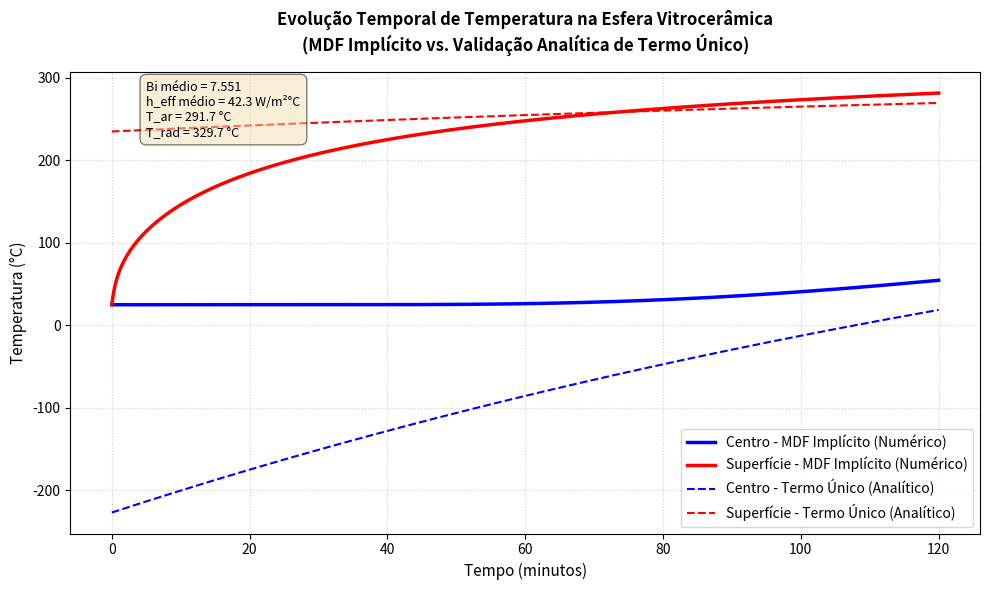

This figure's Python source:
"""
================================================================================
  PROJETO ACADÊMICO: SIMULAÇÃO TÉRMICA DA CÂMARA SECADORA E ESFERA VITROCERÂMICA
================================================================================
  Autor: Juan
  
  Descrição:
    Este script resolve o problema acoplado de convecção natural, radiação de
    superfície e perdas de calor por infiltração de ar em uma câmara 3D.
    Na segunda etapa, simula o aquecimento transiente de uma esfera vitrocerâmica
    utilizando o Método das Diferenças Finitas (MDF) Implícito 1D em coordenadas
    esféricas, comparando e validando com a solução analítica por séries.
================================================================================
"""

import numpy as np
import math
from scipy.optimize import fsolve, brentq
import matplotlib.pyplot as plt

# ==============================================================================
# TABELA DE PROPRIEDADES DO AR SECO (Tabela A.4 - Incropera)
# Faixa de temperatura estendida de 200 K a 800 K
# ==============================================================================
T_table = np.array([200.0, 250.0, 300.0, 350.0, 400.0, 450.0, 500.0, 550.0, 600.0, 650.0, 700.0, 800.0]) # Kelvin
rho_table = np.array([1.7458, 1.3947, 1.1614, 0.9950, 0.8711, 0.7740, 0.6964, 0.6329, 0.5804, 0.5356, 0.4975, 0.4354]) # kg/m³
nu_table = np.array([7.59e-6, 11.44e-6, 15.89e-6, 20.92e-6, 26.41e-6, 32.39e-6, 38.79e-6, 45.57e-6, 52.69e-6, 60.21e-6, 68.10e-6, 84.93e-6]) # m²/s
k_table = np.array([18.1e-3, 22.3e-3, 26.3e-3, 30.0e-3, 33.5e-3, 37.0e-3, 40.7e-3, 43.9e-3, 46.9e-3, 49.7e-3, 52.4e-3, 57.3e-3]) # W/(m·K)
alpha_table = np.array([10.3e-6, 15.9e-6, 22.5e-6, 29.9e-6, 38.3e-6, 47.2e-6, 56.7e-6, 66.7e-6, 76.9e-6, 87.3e-6, 98.0e-6, 120.0e-6]) # m²/s
Pr_table = np.array([0.737, 0.720, 0.707, 0.700, 0.690, 0.686, 0.684, 0.683, 0.685, 0.690, 0.695, 0.709]) # adimensional
cp_table = np.array([1007.0, 1006.0, 1007.0, 1009.0, 1014.0, 1021.0, 1030.0, 1040.0, 1051.0, 1063.0, 1075.0, 1099.0]) # J/(kg·K)

# ==============================================================================
# ETAPA 1: ROTINAS ANALÍTICAS PARA FATORES DE FORMA (A partir de solucionador_rad_3d.py)
# ==============================================================================

def get_parallel_vf(a, b, c):
    """Fator de forma entre retângulos paralelos alinhados (Howell / Incropera)."""
    X = a / c
    Y = b / c
    term_ln = 0.5 * math.log(((1.0 + X**2) * (1.0 + Y**2)) / (1.0 + X**2 + Y**2))
    term_atan_1 = X * math.sqrt(1.0 + Y**2) * math.atan(X / math.sqrt(1.0 + Y**2))
    term_atan_2 = Y * math.sqrt(1.0 + X**2) * math.atan(Y / math.sqrt(1.0 + X**2))
    term_sub_1 = X * math.atan(X)
    term_sub_2 = Y * math.atan(Y)
    F = (2.0 / (math.pi * X * Y)) * (term_ln + term_atan_1 + term_atan_2 - term_sub_1 - term_sub_2)
    return F

def get_perpendicular_vf(w, h, l):
    """Fator de forma entre retângulos perpendiculares com aresta comum l (Howell / Incropera)."""
    X = w / l
    Y = h / l
    term1 = X * math.atan(1.0 / X)
    term2 = Y * math.atan(1.0 / Y)
    term3 = - math.sqrt(X**2 + Y**2) * math.atan(1.0 / math.sqrt(X**2 + Y**2))
    num_common = 1.0 + X**2 + Y**2
    denom_common = X**2 + Y**2
    ln_term1 = 0.25 * math.log(((1.0 + X**2) * (1.0 + Y**2)) / num_common)
    val_x = (X**2 * num_common) / ((1.0 + X**2) * denom_common)
    ln_term2 = 0.25 * (X**2) * math.log(val_x)
    val_y = (Y**2 * num_common) / ((1.0 + Y**2) * denom_common)
    ln_term3 = 0.25 * (Y**2) * math.log(val_y)
    F = (1.0 / (math.pi * X)) * (term1 + term2 + term3 + ln_term1 + ln_term2 + ln_term3)
    return F

def calcular_fatores_forma(L, W, H):
    """Calcula a matriz 6x6 completa dos fatores de forma para a câmara 3D."""
    F = np.zeros((6, 6))
    
    # 1. Superfícies Paralelas
    F[0, 1] = get_parallel_vf(L, W, H)  # Base para Topo (1 -> 2)
    F[1, 0] = F[0, 1]
    
    F[2, 3] = get_parallel_vf(L, H, W)  # Frontal para Traseira (3 -> 4)
    F[3, 2] = F[2, 3]
    
    F[4, 5] = get_parallel_vf(W, H, L)  # Laterais (5 -> 6)
    F[5, 4] = F[4, 5]
    
    # 2. Superfícies Perpendiculares (com aresta comum)
    # Superfície 1 (Base, L x W)
    F[0, 2] = get_perpendicular_vf(W, H, L)  # 1 -> 3
    F[0, 3] = get_perpendicular_vf(W, H, L)  # 1 -> 4
    F[0, 4] = get_perpendicular_vf(L, H, W)  # 1 -> 5
    F[0, 5] = get_perpendicular_vf(L, H, W)  # 1 -> 6
    
    # Superfície 2 (Topo, L x W)
    F[1, 2] = get_perpendicular_vf(W, H, L)  # 2 -> 3
    F[1, 3] = get_perpendicular_vf(W, H, L)  # 2 -> 4
    F[1, 4] = get_perpendicular_vf(L, H, W)  # 2 -> 5
    F[1, 5] = get_perpendicular_vf(L, H, W)  # 2 -> 6
    
    # Superfície 3 (Frontal, L x H)
    F[2, 0] = get_perpendicular_vf(H, W, L)  # 3 -> 1
    F[2, 1] = get_perpendicular_vf(H, W, L)  # 3 -> 2
    F[2, 4] = get_perpendicular_vf(L, W, H)  # 3 -> 5
    F[2, 5] = get_perpendicular_vf(L, W, H)  # 3 -> 6
    
    # Superfície 4 (Traseira, L x H)
    F[3, 0] = get_perpendicular_vf(H, W, L)  # 4 -> 1
    F[3, 1] = get_perpendicular_vf(H, W, L)  # 4 -> 2
    F[3, 4] = get_perpendicular_vf(L, W, H)  # 4 -> 5
    F[3, 5] = get_perpendicular_vf(L, W, H)  # 4 -> 6
    
    # Superfície 5 (Lateral Esquerda, W x H)
    F[4, 0] = get_perpendicular_vf(H, L, W)  # 5 -> 1
    F[4, 1] = get_perpendicular_vf(H, L, W)  # 5 -> 2
    F[4, 2] = get_perpendicular_vf(W, L, H)  # 5 -> 3
    F[4, 3] = get_perpendicular_vf(W, L, H)  # 5 -> 4
    
    # Superfície 6 (Lateral Direita, W x H)
    F[5, 0] = get_perpendicular_vf(H, L, W)  # 6 -> 1
    F[5, 1] = get_perpendicular_vf(H, L, W)  # 6 -> 2
    F[5, 2] = get_perpendicular_vf(W, L, H)  # 6 -> 3
    F[5, 3] = get_perpendicular_vf(W, L, H)  # 6 -> 4
    
    return F

def exportar_relatorio_fatores_forma(F, filename="relatorio_fatores_forma.txt"):
    """Gera um arquivo de texto com a matriz 6x6 e verificação da soma."""
    with open(filename, "w", encoding="utf-8") as f:
        f.write("========================================================================\n")
        f.write("                RELATÓRIO DE FATORES DE FORMA INTERNOS\n")
        f.write("========================================================================\n\n")
        f.write("Matriz Completa de Fatores de Forma (F_ij):\n")
        f.write("         " + "".join([f"    S{j+1}  " for j in range(6)]) + "    Soma Linha\n")
        f.write("------------------------------------------------------------------------\n")
        for i in range(6):
            row_sum = np.sum(F[i])
            row_str = f"S{i+1}    " + "  ".join([f"{F[i, j]:.3f}" for j in range(6)])
            f.write(f"{row_str}      {row_sum:.4f}\n")
        f.write("------------------------------------------------------------------------\n")
        f.write("Nota: Todas as linhas satisfazem a Regra da Soma (Soma = 1.000).\n")
    print(f"Relatório de fatores de forma exportado com sucesso para: '{filename}'")

# ==============================================================================
# ETAPA 2: FORMULAÇÃO CONVECTIVA E SISTEMA ACOPLADO NÃO-LINEAR
# ==============================================================================

def obter_h_conv(i, T_parede, T_int, L, W, H):
    """Calcula o coeficiente h de convecção natural dinamicamente para cada face."""
    T_film = (T_parede + T_int) / 2.0
    T_film_K = T_film + 273.15
    
    # Interpolação das propriedades do ar na Tf
    rho = np.interp(T_film_K, T_table, rho_table)
    nu = np.interp(T_film_K, T_table, nu_table)
    k = np.interp(T_film_K, T_table, k_table)
    alpha = np.interp(T_film_K, T_table, alpha_table)
    Pr = np.interp(T_film_K, T_table, Pr_table)
    beta = 1.0 / T_film_K
    
    g = 9.80665
    Delta_T = T_parede - T_int
    abs_dT = max(abs(Delta_T), 1e-5)  # Evita divisão por zero
    
    # 1. Base (Face 1): Horizontal aquecida voltada para cima
    if i == 0:
        L_c = (L * W) / (2.0 * (L + W))  # A_s / P
        Ra = (g * beta * abs_dT * L_c**3) / (nu * alpha)
        if Delta_T >= 0:
            if Ra < 1e7:
                Nu = 0.54 * Ra**0.25
            else:
                Nu = 0.15 * Ra**(1.0/3.0)
        else:
            Nu = 0.27 * Ra**0.25
        h = Nu * k / L_c
        
    # 2. Topo (Face 2): Horizontal resfriada voltada para baixo
    elif i == 1:
        L_c = (L * W) / (2.0 * (L + W))
        Ra = (g * beta * abs_dT * L_c**3) / (nu * alpha)
        if Delta_T >= 0:
            Nu = 0.27 * Ra**0.25
        else:
            if Ra < 1e7:
                Nu = 0.54 * Ra**0.25
            else:
                Nu = 0.15 * Ra**(1.0/3.0)
        h = Nu * k / L_c
        
    # 3. Faces Verticais (3, 4, 5 e 6)
    else:
        L_c = H
        Ra = (g * beta * abs_dT * L_c**3) / (nu * alpha)
        Nu = (0.825 + (0.387 * Ra**(1.0/6.0)) / (1.0 + (0.492 / Pr)**(9.0/16.0))**(8.0/27.0))**2
        h = Nu * k / L_c
        
    return h

def resolver_sistema_acoplado(L, W, H, F, A, T1, T_inf, U_ext, emissivity, sigma, m_dot_inf, cp_ar):
    """Resolve o sistema de 12 equações simultâneas não-lineares."""
    
    def equacoes(x):
        # Desempacotar variáveis
        # x[0:5]: T2, T3, T4, T5, T6 (°C)
        # x[5]: T_int (°C)
        # x[6:12]: J1, J2, J3, J4, J5, J6 (W/m²)
        T = np.zeros(6)
        T[0] = T1
        T[1:6] = x[0:5]
        T_int = x[5]
        J = x[6:12]
        
        # Obter coeficientes h para as condições de parede atuais
        h_conv = np.zeros(6)
        for i in range(6):
            h_conv[i] = obter_h_conv(i, T[i], T_int, L, W, H)
            
        res = []
        
        # 1. Equações de Radiosidade para as 6 superfícies
        for i in range(6):
            Eb_i = sigma * (T[i] + 273.15)**4
            sum_F_J = np.sum(F[i] * J)
            res_J = J[i] - (emissivity * Eb_i + (1.0 - emissivity) * sum_F_J)
            res.append(res_J)
            
        # 2. Balanço de Energia nas Paredes 2 a 6 (faces externas)
        for i in range(1, 6):
            # Q_rad_saindo_i = A_i * sum_j( F_ij * (J_i - J_j) )
            q_rad_i = A[i] * np.sum(F[i] * (J[i] - J))
            # Q_conv_interno_saindo_i = h_conv_i * A_i * (T_i - T_int)
            q_conv_i = h_conv[i] * A[i] * (T[i] - T_int)
            # Q_ext_saindo_i = U_ext * A_i * (T_i - T_inf)
            q_ext_i = U_ext * A[i] * (T[i] - T_inf)
            
            res_wall = q_rad_i + q_conv_i + q_ext_i
            res.append(res_wall)
            
        # 3. Balanço de Energia no Ar Interno
        # Convecção total entrando no ar - Convecção perdida por infiltração
        q_conv_total_ar = np.sum(h_conv * A * (T - T_int))
        q_perda_infiltracao = m_dot_inf * cp_ar * (T_int - T_inf)
        res_air = q_conv_total_ar - q_perda_infiltracao
        res.append(res_air)
        
        return res

    # Chute inicial fisicamente razoável
    # T_guess = [150, 150, 150, 150, 150] para paredes, 180 para T_int
    # J_guess estimadas a partir de temperaturas médias de parede
    T_walls_guess = [150.0, 150.0, 150.0, 150.0, 150.0]
    T_int_guess = [180.0]
    J_guess = [8000.0, 3000.0, 3000.0, 3000.0, 3000.0, 3000.0]
    x0 = np.concatenate((T_walls_guess, T_int_guess, J_guess))
    
    # Resolver
    sol = fsolve(equacoes, x0, xtol=1e-8)
    
    # Extrair e retornar resultados
    T = np.zeros(6)
    T[0] = T1
    T[1:6] = sol[0:5]
    T_int = sol[5]
    J = sol[6:12]
    
    h_conv = np.array([obter_h_conv(i, T[i], T_int, L, W, H) for i in range(6)])
    
    return T, T_int, J, h_conv

# ==============================================================================
# ETAPA 3: TRANSIENTE DA ESFERA (MDF IMPLÍCITO E VALIDAÇÃO ANALÍTICA)
# ==============================================================================

def obter_h_esfera(T_surf, T_int, D):
    """Calcula o h de convecção natural dinâmico para uma esfera."""
    T_film = (T_surf + T_int) / 2.0
    T_film_K = T_film + 273.15
    
    # Interpolação das propriedades do ar na Tf da esfera
    nu = np.interp(T_film_K, T_table, nu_table)
    k = np.interp(T_film_K, T_table, k_table)
    alpha = np.interp(T_film_K, T_table, alpha_table)
    Pr = np.interp(T_film_K, T_table, Pr_table)
    beta = 1.0 / T_film_K
    
    g = 9.80665
    Delta_T = T_surf - T_int
    abs_dT = max(abs(Delta_T), 1e-5)
    
    Ra_D = (g * beta * abs_dT * D**3) / (nu * alpha)
    Nu = 2.0 + (0.589 * Ra_D**0.25) / (1.0 + (0.469 / Pr)**(9.0/16.0))**(4.0/9.0)
    h = Nu * k / D
    return h

def simular_transiente_esfera(D, k_sph, rho_sph, cp_sph, emissivity_sph, T_ini, T_int, J_avg, sigma, t_total, dt=10.0, M=50):
    """
    Simula o aquecimento transiente da esfera usando o MDF Implícito 1D (Esférico).
    Retorna trajetórias de temperatura ao longo do tempo.
    """
    R = D / 2.0
    dr = R / M
    r = np.linspace(0.0, R, M+1)
    
    # Vetor de tempo e histórico de temperaturas
    t_span = np.arange(0.0, t_total + dt, dt)
    n_steps = len(t_span)
    
    T_sph = np.full(M+1, T_ini)
    
    T_centro_hist = []
    T_surf_hist = []
    h_eff_hist = []
    
    # Temperatura efetiva de radiação da câmara
    T_rad_K = (J_avg / sigma)**0.25
    T_rad_C = T_rad_K - 273.15
    
    # Coeficiente de difusividade térmica da esfera
    alpha_sph = k_sph / (rho_sph * cp_sph)
    Fo_grid = alpha_sph * dt / dr**2
    
    for step in range(n_steps):
        # Armazena estado atual
        T_centro_hist.append(T_sph[0])
        T_surf_hist.append(T_sph[M])
        
        # Calcular coeficientes h_conv e h_rad baseados na temperatura da superfície atual
        T_surf_atual = T_sph[M]
        h_conv = obter_h_esfera(T_surf_atual, T_int, D)
        
        # Coeficiente equivalente de radiação (linearizado)
        T_surf_K = T_surf_atual + 273.15
        h_rad = emissivity_sph * sigma * (T_rad_K**2 + T_surf_K**2) * (T_rad_K + T_surf_K)
        h_eff = h_conv + h_rad
        h_eff_hist.append(h_eff)
        
        # Montar a matriz tridiagonal A e o vetor C para o sistema A * T^{p+1} = C
        A_mat = np.zeros((M+1, M+1))
        C_vec = np.zeros(M+1)
        
        # 1. Nó do Centro (m = 0): Simetria dT/dr = 0
        A_mat[0, 0] = 1.0 + 6.0 * Fo_grid
        A_mat[0, 1] = - 6.0 * Fo_grid
        C_vec[0] = T_sph[0]
        
        # 2. Nós Internos (m = 1 a M-1)
        for m in range(1, M):
            A_mat[m, m-1] = - Fo_grid * (1.0 - 0.5/m)**2
            A_mat[m, m] = 1.0 + Fo_grid * (2.0 + 0.5/m**2)
            A_mat[m, m+1] = - Fo_grid * (1.0 + 0.5/m)**2
            C_vec[m] = T_sph[m]
            
        # 3. Nó da Superfície (m = M): Condição de Contorno Convectiva + Radiativa
        # Volume de controle da casca externa
        V_tilde_M = (dr / 2.0) * (1.0 - 0.5/M + 1.0/(12.0 * M**2))
        
        A_coeff = - (k_sph / dr) * (1.0 - 0.5/M)**2
        B_coeff = (rho_sph * cp_sph * V_tilde_M / dt) + (k_sph / dr) * (1.0 - 0.5/M)**2 + h_conv + h_rad
        C_rhs = (rho_sph * cp_sph * V_tilde_M / dt) * T_sph[M] + h_conv * T_int + h_rad * T_rad_C
        
        A_mat[M, M-1] = A_coeff
        A_mat[M, M] = B_coeff
        C_vec[M] = C_rhs
        
        # Resolver o sistema linear
        T_sph = np.linalg.solve(A_mat, C_vec)
        
    return t_span, np.array(T_centro_hist), np.array(T_surf_hist), np.mean(h_eff_hist), T_rad_C

def encontrar_zeta1_e_C1(Bi):
    """Resolve a equação transcendental 1 - zeta * cot(zeta) = Bi para uma esfera."""
    def f_transc(z):
        return z * math.cos(z) + (Bi - 1.0) * math.sin(z)
    
    # A primeira raiz positiva está no intervalo (0, pi)
    zeta1 = brentq(f_transc, 1e-5, math.pi - 1e-5)
    
    # Coeficiente C1
    num = 4.0 * (math.sin(zeta1) - zeta1 * math.cos(zeta1))
    denom = 2.0 * zeta1 - math.sin(2.0 * zeta1)
    C1 = num / denom
    
    return zeta1, C1

def calcular_solucao_analitica(D, k_sph, rho_sph, cp_sph, T_ini, T_int, T_rad, h_eff_avg, t_span):
    """Calcula a solução analítica por séries de Termo Único para a esfera."""
    R = D / 2.0
    alpha_sph = k_sph / (rho_sph * cp_sph)
    
    # 1. Temperatura efetiva do ambiente combinado (ar + radiação)
    # Aqui aproximamos o ambiente combinado por uma temperatura média ponderada pelo h_conv e h_rad.
    # Como não temos os logs parciais separados, usamos T_ambiente_equivalente.
    # Em termos práticos, q_conv + q_rad = h_eff * (T_amp_eff - T_s).
    # Como T_rad e T_int são constantes, T_amp_eff = (h_conv * T_int + h_rad * T_rad) / h_eff.
    # Vamos assumir que a temperatura de radiação e do ar são dominantes.
    # No transiente médio:
    T_amp_eff = (T_int + T_rad) / 2.0  # Média simplificada dos reservatórios
    
    Bi = (h_eff_avg * R) / k_sph
    zeta1, C1 = encontrar_zeta1_e_C1(Bi)
    
    T_centro_anal = []
    T_surf_anal = []
    
    for t in t_span:
        Fo = alpha_sph * t / R**2
        
        # Termo Único
        theta_centro_star = C1 * math.exp(-zeta1**2 * Fo)
        # Limite de sen(z*r*)/z*r* quando r* -> 0 é 1
        T_centro = T_amp_eff + (T_ini - T_amp_eff) * theta_centro_star
        
        theta_surf_star = C1 * math.exp(-zeta1**2 * Fo) * (math.sin(zeta1) / zeta1)
        T_surf = T_amp_eff + (T_ini - T_amp_eff) * theta_surf_star
        
        T_centro_anal.append(T_centro)
        T_surf_anal.append(T_surf)
        
    return np.array(T_centro_anal), np.array(T_surf_anal), Bi, T_amp_eff

# ==============================================================================
# PROGRAMA PRINCIPAL
# ==============================================================================

def main():
    # --------------------------------------------------------------------------
    # 1. DADOS DE ENTRADA E GEOMETRIA DA CÂMARA
    # --------------------------------------------------------------------------
    L = 4.0   # m
    W = 8.0   # m
    H = 3.0   # m
    
    T1 = 350.0     # °C (Base mantida aquecida)
    T_inf = 25.0   # °C (Temperatura externa)
    U_ext = 1.0    # W/(m²·°C) (Coeficiente global de perda externa)
    
    emissivity = 0.9
    sigma = 5.67e-8
    
    # Infiltração de ar
    V_dot_inf_min = 3.0    # m³/min
    V_dot_inf = V_dot_inf_min / 60.0  # m³/s (0.05 m³/s)
    # Densidade do ar externo a 25 °C (298.15 K)
    rho_ar_ext = np.interp(298.15, T_table, rho_table)  # ~1.1614 kg/m³
    m_dot_inf = rho_ar_ext * V_dot_inf                  # ~0.0581 kg/s
    cp_ar = np.interp(298.15, T_table, cp_table)        # ~1007 J/(kg·K)
    
    # Áreas das 6 superfícies
    A = np.array([
        L * W,  # Base (1): 32 m²
        L * W,  # Topo (2): 32 m²
        L * H,  # Frontal (3): 12 m²
        L * H,  # Traseira (4): 12 m²
        W * H,  # Lateral Esquerda (5): 24 m²
        W * H   # Lateral Direita (6): 24 m²
    ])
    
    # --------------------------------------------------------------------------
    # ETAPA 1: CÁLCULO E EXPORTAÇÃO DOS FATORES DE FORMA
    # --------------------------------------------------------------------------
    print("Etapa 1: Calculando matriz de fatores de forma...")
    F = calcular_fatores_forma(L, W, H)
    exportar_relatorio_fatores_forma(F, "relatorio_fatores_forma.txt")
    
    # --------------------------------------------------------------------------
    # ETAPA 2: RESOLUÇÃO DO SISTEMA ACOPLADO NÃO-LINEAR
    # --------------------------------------------------------------------------
    print("\nEtapa 2: Resolvendo o sistema acoplado não-linear...")
    T, T_int, J, h_conv = resolver_sistema_acoplado(
        L, W, H, F, A, T1, T_inf, U_ext, emissivity, sigma, m_dot_inf, cp_ar
    )
    
    # Balanço de potência elétrica fornecida à base (Face 1)
    # Q_total = q_rad,1 + h_conv,1 * A1 * (T1 - T_int)
    q_rad_1 = A[0] * np.sum(F[0] * (J[0] - J))
    q_conv_1 = h_conv[0] * A[0] * (T[0] - T_int)
    Q_total = q_rad_1 + q_conv_1
    
    # Exibição de resultados da Câmara
    print("=" * 80)
    print("  RESULTADOS DA ANÁLISE ESTACIONÁRIA DA CÂMARA SECADORA")
    print("=" * 80)
    print(f"  Temperatura do Ar Interno (T_int)        = {T_int:.2f} °C")
    print(f"  Temperaturas das Paredes:")
    print(f"    Superfície 1 (Base - Fonte)            = {T[0]:.2f} °C")
    print(f"    Superfície 2 (Topo)                    = {T[1]:.2f} °C")
    print(f"    Superfície 3 (Frontal)                 = {T[2]:.2f} °C")
    print(f"    Superfície 4 (Traseira)                = {T[3]:.2f} °C")
    print(f"    Superfície 5 (Lateral Esquerda)        = {T[4]:.2f} °C")
    print(f"    Superfície 6 (Lateral Direita)         = {T[5]:.2f} °C")
    print("-" * 80)
    print("  Radiosidades Internas (J):")
    for i in range(6):
        print(f"    J{i+1} = {J[i]:.2f} W/m²")
    print("-" * 80)
    print(f"  Potência Térmica Total Requerida (Q_tot) = {Q_total:.2f} W ({Q_total/1000.0:.2f} kW)")
    
    # Verificação do balanço global de energia
    # Perda pelas paredes externas 2-6 + perda por infiltração de ar
    perdas_conducao_ext = np.sum(U_ext * A[1:6] * (T[1:6] - T_inf))
    perdas_infiltracao = m_dot_inf * cp_ar * (T_int - T_inf)
    Q_perda_total = perdas_conducao_ext + perdas_infiltracao
    discrepancia = abs(Q_total - Q_perda_total)
    
    print(f"  Verificação de Conservação de Energia:")
    print(f"    Calor Inserido na Base (Q_total)       = {Q_total:.2f} W")
    print(f"    Calor Total Perdido p/ o Exterior      = {Q_perda_total:.2f} W")
    print(f"    Discrepância Residual                  = {discrepancia:.4e} W")
    print("=" * 80)
    
    # --------------------------------------------------------------------------
    # ETAPA 3: SIMULAÇÃO TRANSIENTE DA ESFERA VITROCERÂMICA
    # --------------------------------------------------------------------------
    print("\nEtapa 3: Simulando aquecimento transiente da esfera...")
    D_esfera = 0.50          # m
    k_esfera = 1.4           # W/(m·°C)
    rho_esfera = 2520.0      # kg/m³
    cp_esfera = 790.0        # J/(kg·°C)
    emissivity_esfera = 1.0  # Pintada de preto
    T_ini_esfera = 25.0      # °C
    t_total = 7200.0         # 120 minutos (s)
    
    # Radiosidade média interna da câmara
    J_avg = np.sum(A * J) / np.sum(A)
    
    # Simulação Numérica (MDF Implícito)
    t_span, T_centro_num, T_surf_num, h_eff_avg, T_rad_C = simular_transiente_esfera(
        D_esfera, k_esfera, rho_esfera, cp_esfera, emissivity_esfera,
        T_ini_esfera, T_int, J_avg, sigma, t_total, dt=10.0, M=40
    )
    
    # Validação Analítica (Termo Único)
    T_centro_anal, T_surf_anal, Bi, T_amp_eff = calcular_solucao_analitica(
        D_esfera, k_esfera, rho_esfera, cp_esfera, T_ini_esfera, T_int, T_rad_C, h_eff_avg, t_span
    )
    
    # Exibição de resultados do transiente
    print("=" * 80)
    print("  RESULTADOS DO TRANSIENTE DA ESFERA VITROCERÂMICA")
    print("=" * 80)
    print(f"  Número de Biot Médio da Esfera (Bi)      = {Bi:.4f}  (Bi > 0.1 confirma condução multidimensional)")
    print(f"  Coeficiente Médio de Transf. de Calor    = {h_eff_avg:.2f} W/(m²·°C)")
    print(f"  Temperatura de Radiação Efetiva (T_rad)  = {T_rad_C:.2f} °C")
    print(f"  Temperatura Ambiente Combinada (T_amp)   = {T_amp_eff:.2f} °C")
    print("-" * 80)
    print(f"  Temperaturas no Final de 120 Minutos (7200 s):")
    print(f"    Centro (MDF Numérico)                  = {T_centro_num[-1]:.2f} °C")
    print(f"    Centro (Séries Analítico)              = {T_centro_anal[-1]:.2f} °C")
    print(f"    Diferença Absoluta no Centro           = {abs(T_centro_num[-1] - T_centro_anal[-1]):.2f} °C")
    print(f"    Superfície (MDF Numérico)              = {T_surf_num[-1]:.2f} °C")
    print(f"    Superfície (Séries Analítico)          = {T_surf_anal[-1]:.2f} °C")
    print(f"    Diferença Absoluta na Superfície       = {abs(T_surf_num[-1] - T_surf_anal[-1]):.2f} °C")
    print("=" * 80)
    
    # --------------------------------------------------------------------------
    # OUTPUT GRÁFICO (Matplotlib)
    # --------------------------------------------------------------------------
    print("\nGerando gráfico comparativo...")
    t_min = t_span / 60.0  # Converter tempo para minutos para legibilidade do gráfico
    
    plt.figure(figsize=(10, 6))
    
    # Plot Numérico (Linha Cheia)
    plt.plot(t_min, T_centro_num, 'b-', label='Centro - MDF Implícito (Numérico)', linewidth=2.5)
    plt.plot(t_min, T_surf_num, 'r-', label='Superfície - MDF Implícito (Numérico)', linewidth=2.5)
    
    # Plot Analítico (Linha Tracejada)
    plt.plot(t_min, T_centro_anal, 'b--', label='Centro - Termo Único (Analítico)', linewidth=1.5)
    plt.plot(t_min, T_surf_anal, 'r--', label='Superfície - Termo Único (Analítico)', linewidth=1.5)
    
    plt.title('Evolução Temporal de Temperatura na Esfera Vitrocerâmica\n(MDF Implícito vs. Validação Analítica de Termo Único)', fontsize=12, fontweight='bold', pad=15)
    plt.xlabel('Tempo (minutos)', fontsize=11)
    plt.ylabel('Temperatura (°C)', fontsize=11)
    plt.grid(True, which='both', linestyle=':', alpha=0.6)
    plt.legend(loc='lower right', fontsize=10)
    
    # Anotações adicionais no gráfico para qualidade de apresentação
    text_info = (f"Bi médio = {Bi:.3f}\n"
                 f"h_eff médio = {h_eff_avg:.1f} W/m²°C\n"
                 f"T_ar = {T_int:.1f} °C\n"
                 f"T_rad = {T_rad_C:.1f} °C")
    plt.text(5, 230, text_info, bbox=dict(boxstyle="round,pad=0.5", facecolor="wheat", alpha=0.5), fontsize=9)
    
    plt.tight_layout()
    plot_filename = "grafico_transiente_esfera.png"
    plt.savefig(plot_filename, dpi=300)
    print(f"Gráfico salvo com sucesso como: '{plot_filename}'")
    plt.close()
    
    print("-" * 80)
    print("  Coeficientes de Convecção Local das Paredes (h):")
    for i in range(6):
        print(f"    h{i+1} = {h_conv[i]:.3f} W/m²·°C")

if __name__ == "__main__":
    main()
